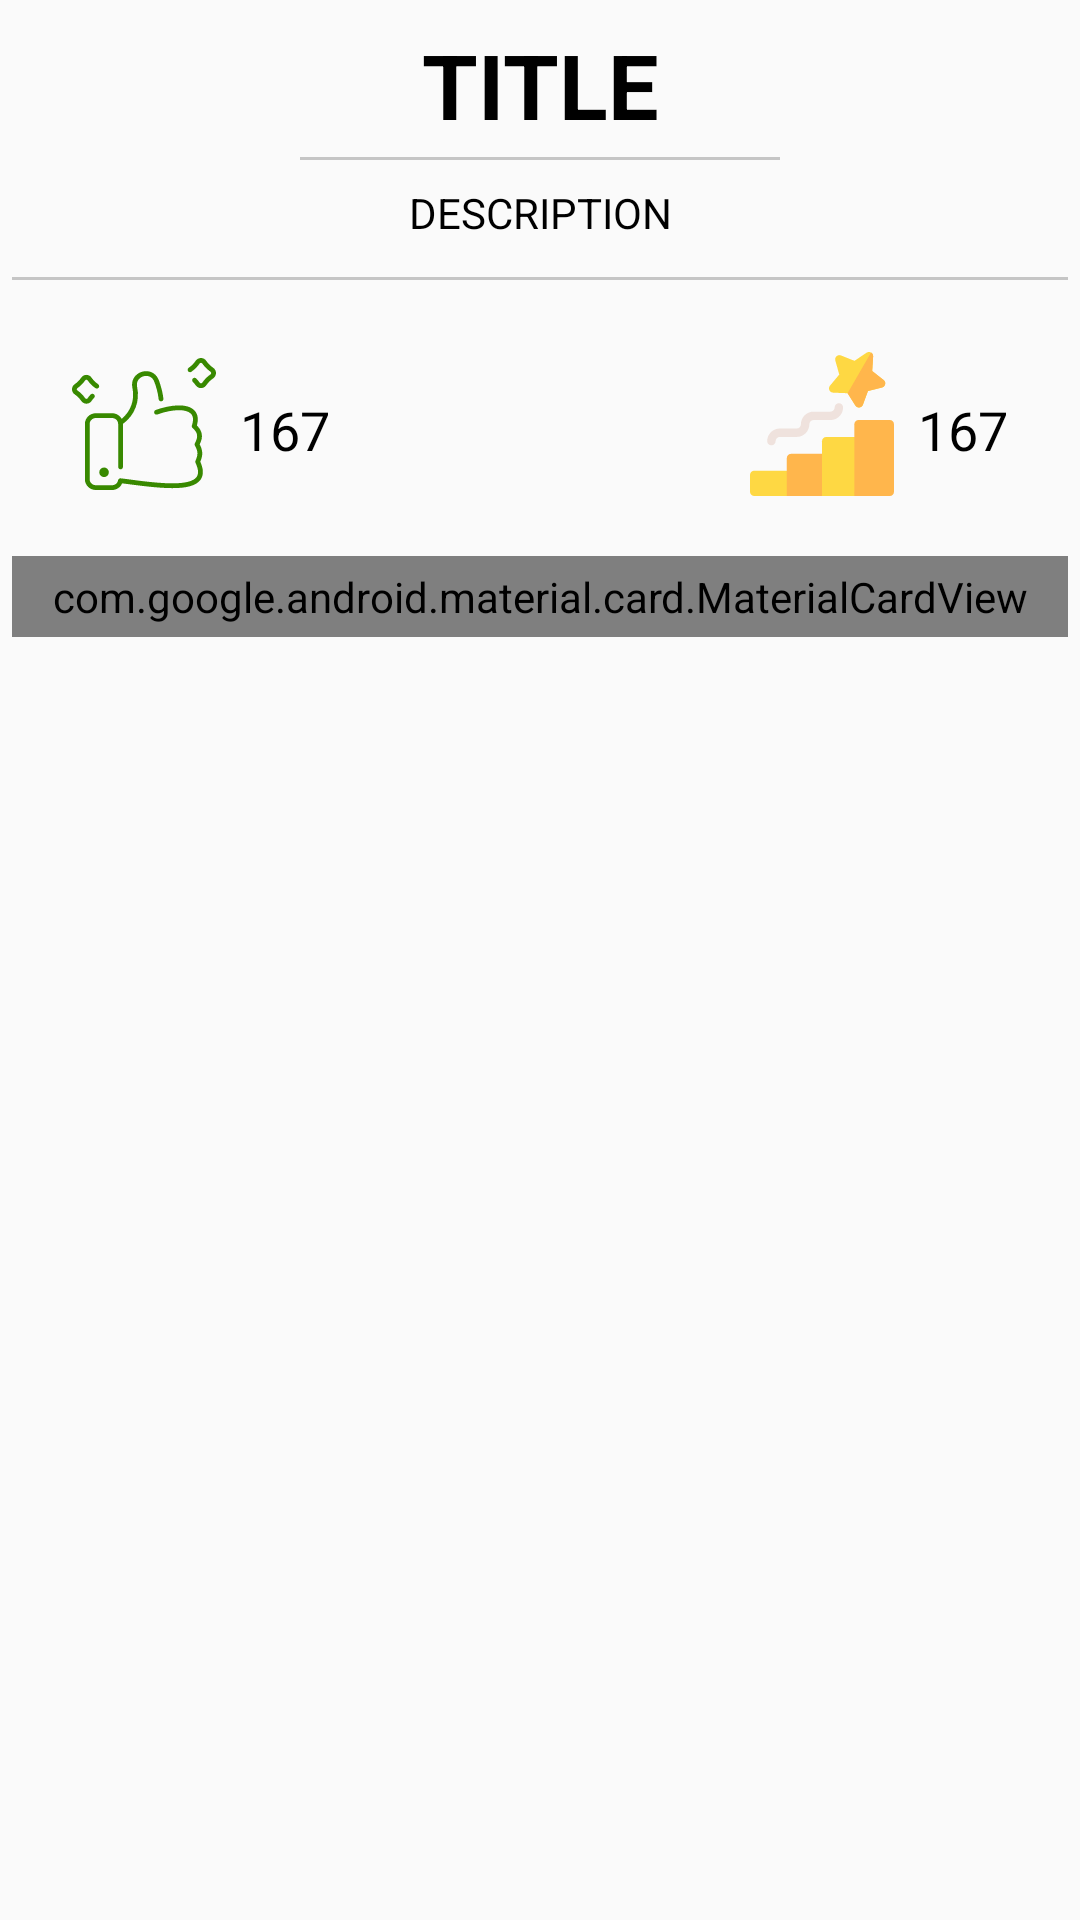

Android layout source for this screen:
<!-- AndroidManifest.xml: application theme AppTheme -->
<!-- res/layout/fragment_movie.xml -->
<?xml version="1.0" encoding="utf-8"?>
<LinearLayout xmlns:android="http://schemas.android.com/apk/res/android"
    xmlns:app="http://schemas.android.com/apk/res-auto"
    xmlns:tools="http://schemas.android.com/tools"
    android:layout_width="match_parent"
    android:layout_height="match_parent"
    android:layout_marginBottom="8dp"
    android:orientation="vertical">

    <ScrollView
        android:layout_width="match_parent"
        android:layout_height="wrap_content">
        <LinearLayout
            android:layout_width="match_parent"
            android:layout_height="wrap_content"
            android:orientation="vertical">

            <TextView
                android:id="@+id/tvTitle"
                android:layout_width="match_parent"
                android:layout_height="wrap_content"
                android:ellipsize="end"
                android:layout_marginTop="8dp"
                android:layout_marginStart="4dp"
                android:layout_marginEnd="4dp"
                android:text="@string/title"
                android:textAlignment="center"
                android:textColor="@android:color/black"
                android:textSize="30sp"
                android:textStyle="bold"
                />

            <ImageView
                android:layout_width="match_parent"
                android:layout_height="1dp"
                android:layout_marginRight="100dp"
                android:layout_marginLeft="100dp"
                android:layout_marginTop="4dp"
                android:background="@color/colorGrey"
                android:contentDescription="TODO" />

            <TextView
                android:id="@+id/tvDescription"
                android:layout_width="match_parent"
                android:layout_height="wrap_content"
                android:layout_marginStart="4dp"
                android:layout_marginEnd="4dp"
                android:layout_marginTop="8dp"
                android:ellipsize="end"
                android:textSize="14sp"
                android:text="@string/description"
                android:textColor="@android:color/black"
                android:textAlignment="center"
                 />


            <ImageView
                android:id="@+id/ivPoster"
                android:layout_width="match_parent"
                android:layout_height="wrap_content"
                android:layout_marginStart="4dp"
                android:layout_marginTop="8dp"
                android:layout_marginEnd="4dp"
                android:contentDescription="TODO" />

            <ImageView
                android:layout_width="match_parent"
                android:layout_height="1dp"
                android:layout_marginRight="4dp"
                android:layout_marginLeft="4dp"
                android:layout_marginTop="4dp"
                android:background="@color/colorGrey"
                android:contentDescription="@string/todo" />

            <androidx.constraintlayout.widget.ConstraintLayout
                android:layout_width="match_parent"
                android:layout_height="wrap_content"
                android:layout_marginTop="20dp">

                <LinearLayout
                    android:id="@+id/linearLayout"
                    android:layout_width="wrap_content"
                    android:layout_height="wrap_content"
                    android:orientation="horizontal"
                    android:layout_marginStart="20dp"
                    app:layout_constraintStart_toStartOf="parent"
                    app:layout_constraintTop_toTopOf="parent">

                    <ImageView
                        android:layout_width="48dp"
                        android:layout_height="48dp"
                        android:layout_marginLeft="4dp"
                        android:layout_marginTop="4dp"
                        android:layout_marginRight="4dp"
                        android:background="@drawable/ic_thumb_up"
                        android:contentDescription="@string/todo" />

                    <TextView
                        android:id="@+id/tvUpvote"
                        android:layout_width="wrap_content"
                        android:layout_height="wrap_content"
                        android:layout_gravity="center_vertical"
                        android:layout_marginStart="4dp"
                        android:layout_marginTop="4dp"
                        android:layout_marginEnd="4dp"
                        android:ellipsize="end"
                        android:text="@string/_167"

                        android:textColor="@android:color/black"
                        android:textSize="18sp" />


                </LinearLayout>

                <LinearLayout
                    android:layout_width="wrap_content"
                    android:layout_height="wrap_content"
                    android:orientation="horizontal"
                    android:layout_marginEnd="20dp"
                    app:layout_constraintEnd_toEndOf="parent"
                    app:layout_constraintTop_toTopOf="parent">


                    <ImageView
                        android:layout_width="48dp"
                        android:layout_height="48dp"
                        android:layout_marginLeft="4dp"
                        android:layout_marginTop="4dp"
                        android:layout_marginRight="4dp"
                        android:background="@drawable/ic_popularity"
                        android:contentDescription="@string/todo" />

                    <TextView
                        android:id="@+id/tvPopularity"
                        android:layout_width="wrap_content"
                        android:layout_height="wrap_content"
                        android:layout_gravity="center_vertical"
                        android:layout_marginStart="4dp"
                        android:layout_marginTop="4dp"
                        android:layout_marginEnd="4dp"
                        android:ellipsize="end"
                        android:gravity="center_vertical"
                        android:text="@string/_167"

                        android:textColor="@android:color/black"
                        android:textSize="18sp" />


                </LinearLayout>

            </androidx.constraintlayout.widget.ConstraintLayout>

            <com.google.android.material.card.MaterialCardView
                android:layout_width="match_parent"
                android:layout_height="wrap_content"
                android:layout_marginStart="4dp"
                android:layout_marginTop="20dp"
                android:layout_marginEnd="4dp"
                android:padding="4dp">


                <LinearLayout
                    android:layout_width="match_parent"
                    android:layout_height="wrap_content"
                    android:orientation="vertical">

                    <TextView
                        android:id="@+id/tvRating"
                        android:layout_width="match_parent"
                        android:layout_height="wrap_content"
                        android:layout_marginStart="4dp"
                        android:layout_marginTop="8dp"
                        android:layout_marginEnd="4dp"
                        android:ellipsize="end"

                        android:text="@string/rate_the_movie"
                        android:textStyle="bold"
                        android:textAlignment="center"
                        android:textColor="@android:color/black"
                        android:textSize="14sp" />

                    <RatingBar
                        android:id="@+id/ratingBar"
                        android:layout_width="wrap_content"
                        android:layout_height="wrap_content"
                        android:layout_gravity="center"
                        android:stepSize="1"
                        android:theme="@style/RatingBar"
                         />

                </LinearLayout>

            </com.google.android.material.card.MaterialCardView>


        </LinearLayout>
    </ScrollView>






</LinearLayout>
<!-- resources referenced by this layout -->
<resources>
  <color name="colorGrey">#C5C5C5</color>
  <!-- drawable ic_popularity (drawable) -->
  <vector android:height="48dp" android:viewportHeight="512.016"
      android:viewportWidth="512.016" android:width="48dp" xmlns:android="http://schemas.android.com/apk/res/android">
      <path android:fillColor="#fed843" android:pathData="m475.278,99.896 l-40.73,-32.13 3.38,-51.77c0.41,-6.2 -2.84,-11.28 -7.48,-13.95 -4.63,-2.68 -10.66,-2.94 -15.82,0.5l-43.14,28.8 -48.2,-19.2c-11.53,-4.6 -23.35,6.05 -19.99,18l14.07,49.93 -33.16,39.9c-7.94,9.55 -1.46,24.09 10.94,24.58l51.84,2.05 27.69,43.87c6.65,10.52 22.47,8.79 26.76,-2.81l17.97,-48.67 50.28,-12.79c12.03,-3.06 15.34,-18.63 5.59,-26.31z"/>
      <path android:fillColor="#fed843" android:pathData="m146.008,422.016h-131c-8.284,0 -15,6.716 -15,15v60c0,8.284 6.716,15 15,15h131c8.284,0 15,-6.716 15,-15v-60c0,-8.284 -6.716,-15 -15,-15z"/>
      <path android:fillColor="#ffb64c" android:pathData="m271.008,362.016h-125c-8.284,0 -15,6.716 -15,15v135h140c8.284,0 15,-6.716 15,-15v-120c0,-8.284 -6.716,-15 -15,-15z"/>
      <path android:fillColor="#fed843" android:pathData="m386.008,302.016h-115c-8.284,0 -15,6.716 -15,15v195h130c8.284,0 15,-6.716 15,-15v-180c0,-8.284 -6.716,-15 -15,-15z"/>
      <path android:fillColor="#ffb64c" android:pathData="m497.008,512.016h-126v-255c0,-8.284 6.716,-15 15,-15h111c8.284,0 15,6.716 15,15v240c0,8.284 -6.716,15 -15,15z"/>
      <path android:fillColor="#efe2dd" android:pathData="m76.008,332.016c-8.284,0 -15,-6.716 -15,-15 0,-24.813 20.187,-45 45,-45h60c8.271,0 15,-6.729 15,-15 0,-24.813 20.187,-45 45,-45h60c8.271,0 15,-6.729 15,-15 0,-8.284 6.716,-15 15,-15s15,6.716 15,15c0,24.813 -20.187,45 -45,45h-60c-8.271,0 -15,6.729 -15,15 0,24.813 -20.187,45 -45,45h-60c-8.271,0 -15,6.729 -15,15 0,8.284 -6.716,15 -15,15z"/>
      <path android:fillColor="#ffb64c" android:pathData="m469.688,126.206 l-50.28,12.79 -17.97,48.67c-4.29,11.6 -20.11,13.33 -26.76,2.81l-27.69,-43.87 83.46,-144.56c4.64,2.67 7.89,7.75 7.48,13.95l-3.38,51.77 40.73,32.13c9.75,7.68 6.44,23.25 -5.59,26.31z"/>
  </vector>
  <!-- drawable ic_thumb_up: vector/xml drawable (drawable, 3711 chars, omitted) -->
  <string name="_167">167</string>
  <string name="description">DESCRIPTION</string>
  <string name="rate_the_movie">RATE THE MOVIE</string>
  <string name="title">TITLE</string>
  <string name="todo">To DO</string>
  <style name="RatingBar" parent="Theme.AppCompat">
          <item name="colorControlNormal">@color/colorGrey</item>
          <item name="colorControlActivated">@color/duskYellow</item>
      </style>
  <style name="AppTheme" parent="Theme.AppCompat.Light.DarkActionBar">
          
          <item name="colorPrimary">@color/colorPrimary</item>
          <item name="colorPrimaryDark">@color/colorPrimaryDark</item>
          <item name="colorAccent">@color/colorAccent</item>
      </style>
  <color name="duskYellow">#FF9800</color>
  <color name="colorPrimary">#6200EE</color>
  <color name="colorPrimaryDark">#3700B3</color>
  <color name="colorAccent">#03DAC5</color>
</resources>
